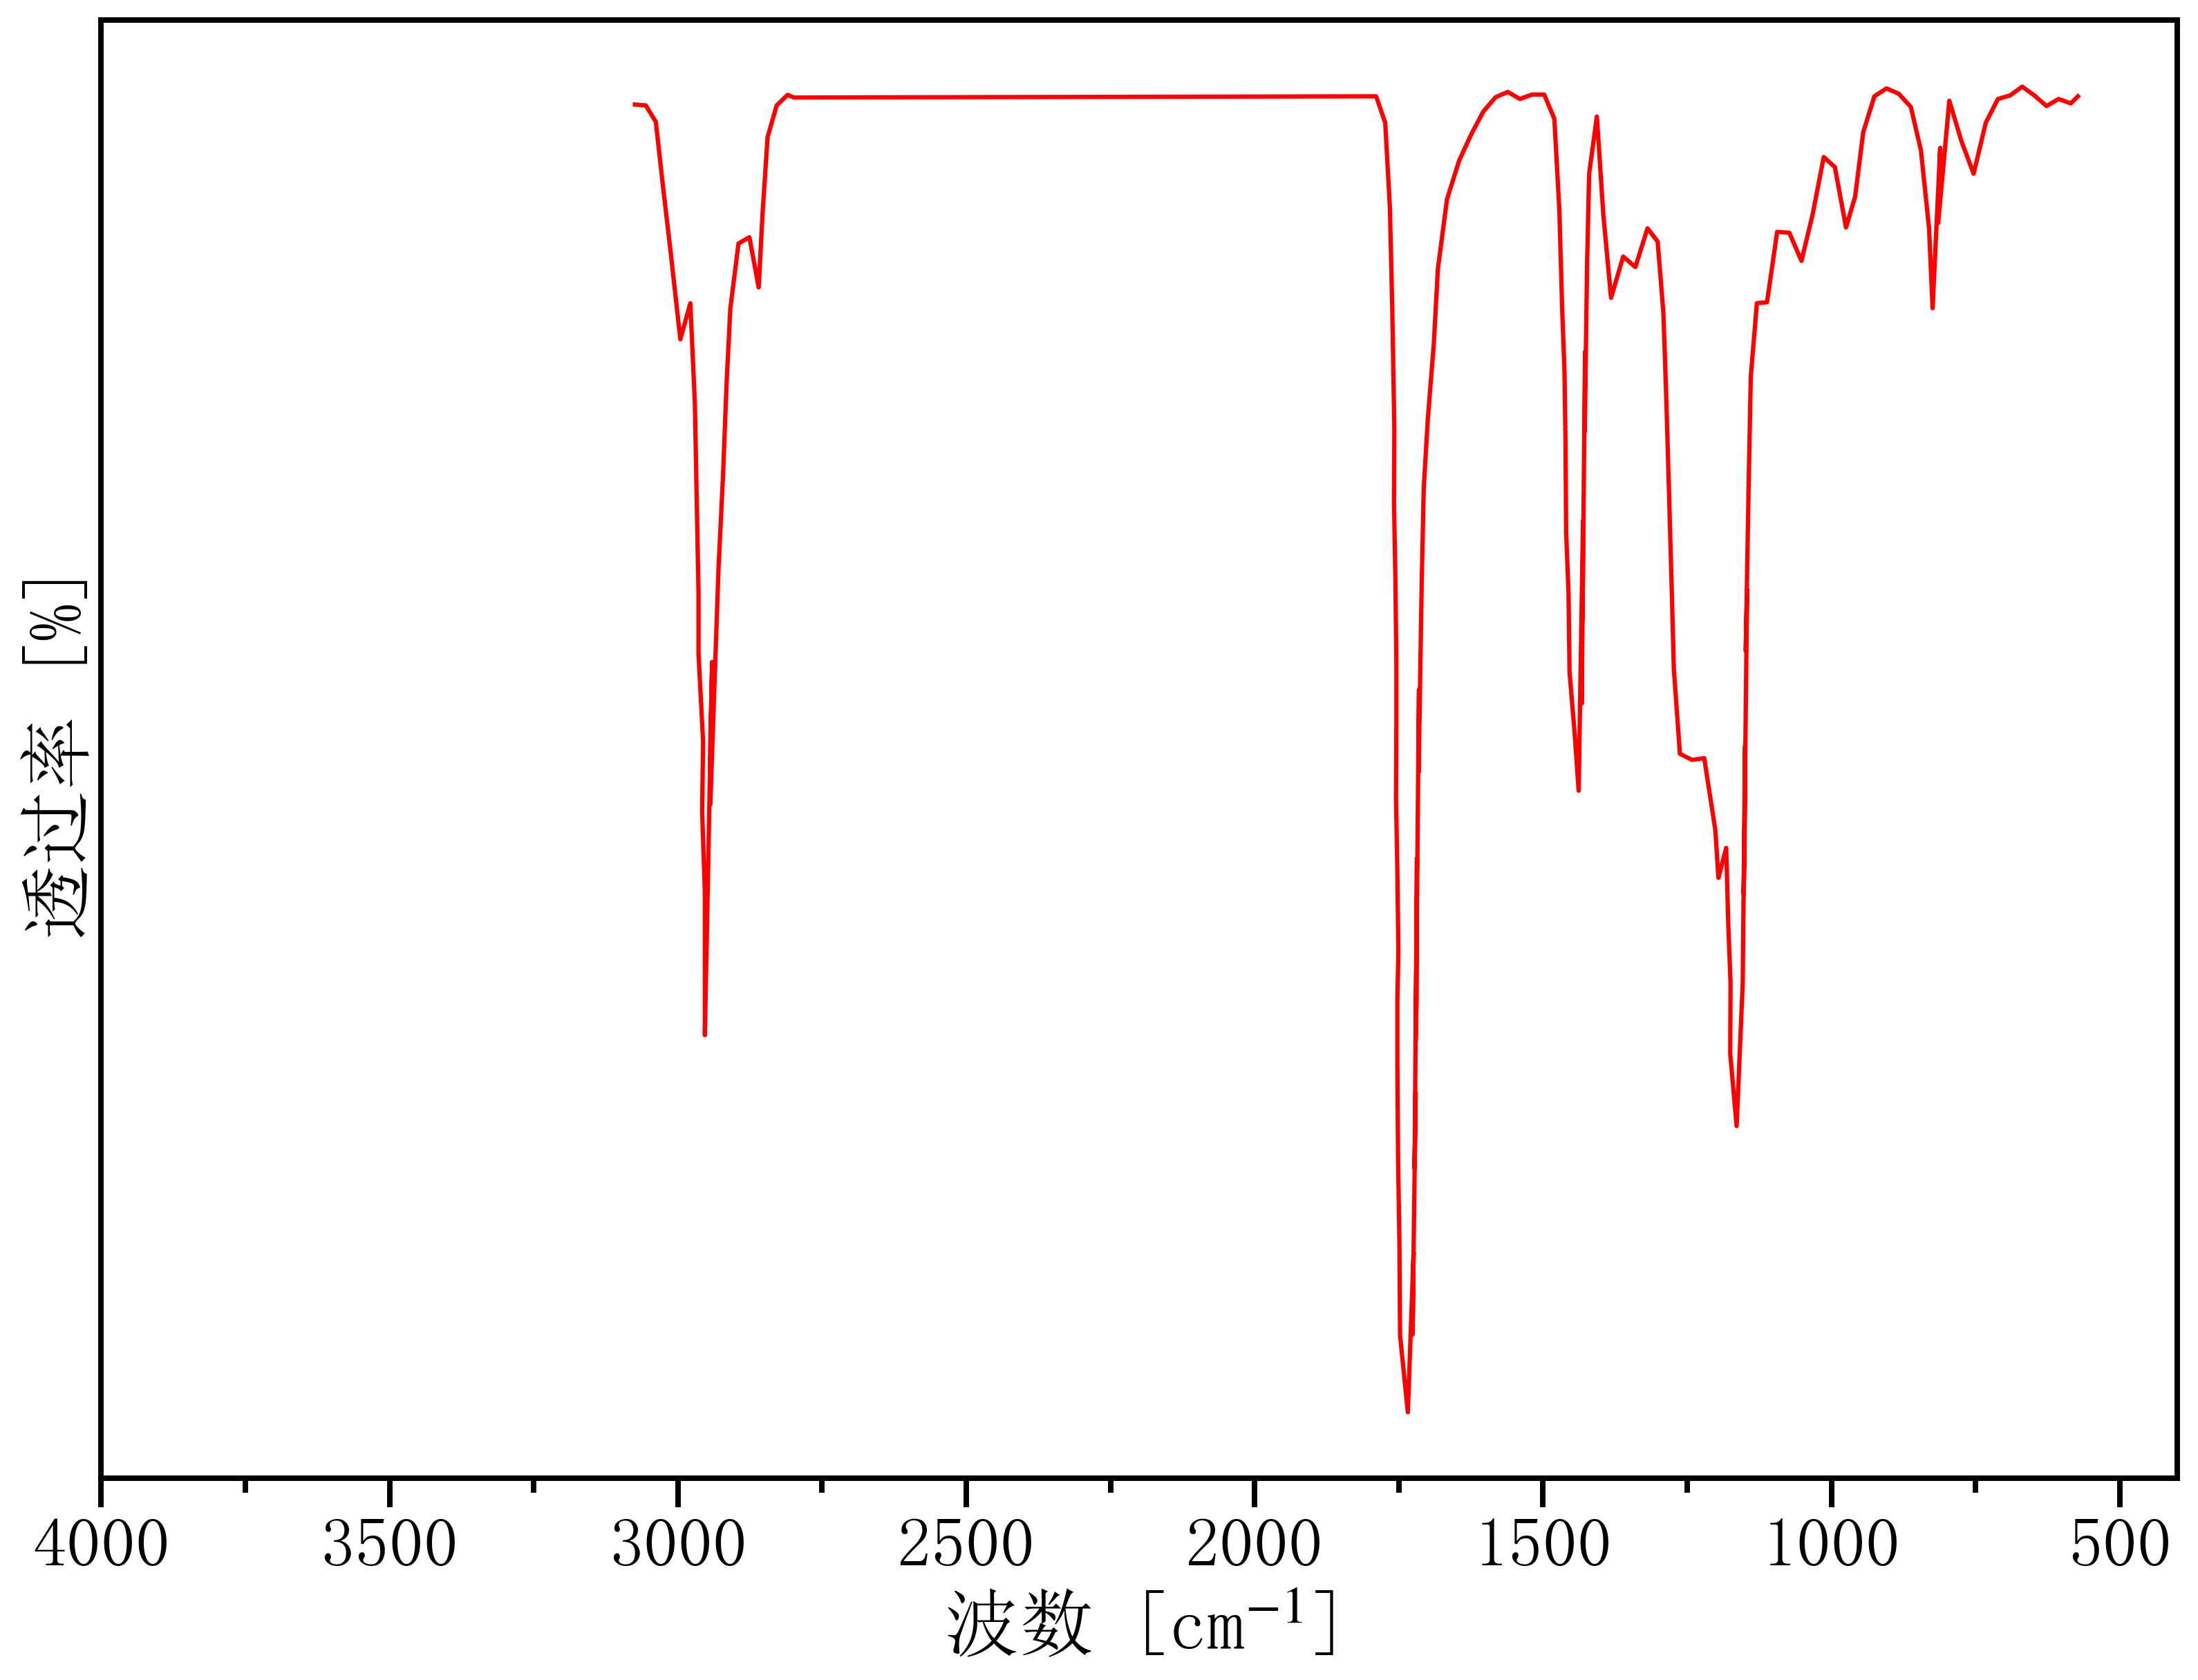

The file beside this chart, header and first rows:
3093.433694, 52.18090726
3075, 52.24
3056, 52.22
3038, 52.02
3026, 51.21
3013, 50.44
2996, 49.32
2978, 49.77
2971, 48.53
2967, 47.35
2964, 46.17
2964, 45.42
2956, 44.34
2958, 43.45
2953, 42.46
2953, 41.46
2953, 40.69
2941, 45.32
2944, 44.34
2944, 43.55
2930, 46.48
2922, 47.64
2915, 48.8
2909, 49.7
2895, 50.51
2876, 50.59
2860, 49.97
2853, 50.86
2844, 51.83
2829, 52.22
2810, 52.36
2799, 52.32
1789, 52.34
1774, 52.01
1765, 50.94
1761, 49.67
1758, 48.21
1758, 47.29
1756, 46.38
1754, 45.33
1754, 44.54
1755, 43.62
1752, 42.71
1751, 41.72
1752, 41.13
1752, 40.35
1751, 39.17
1749, 38.12
1748, 36.96
1734, 36.01
1724, 37.99
1726, 36.97
1721, 39.98
1723, 39.04
1719, 42.88
1719, 41.92
1719, 41.13
1721, 40.61
1715, 44.98
1716, 43.95
1710, 46.29
... 93 more rows
